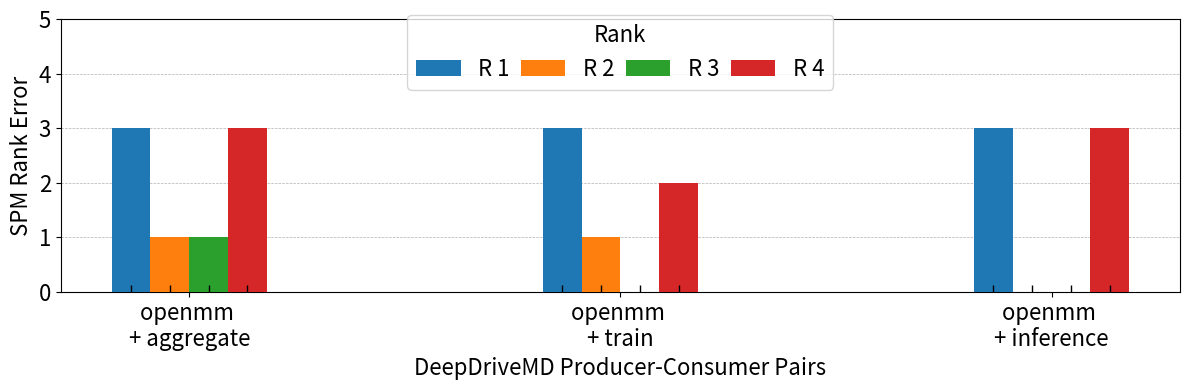
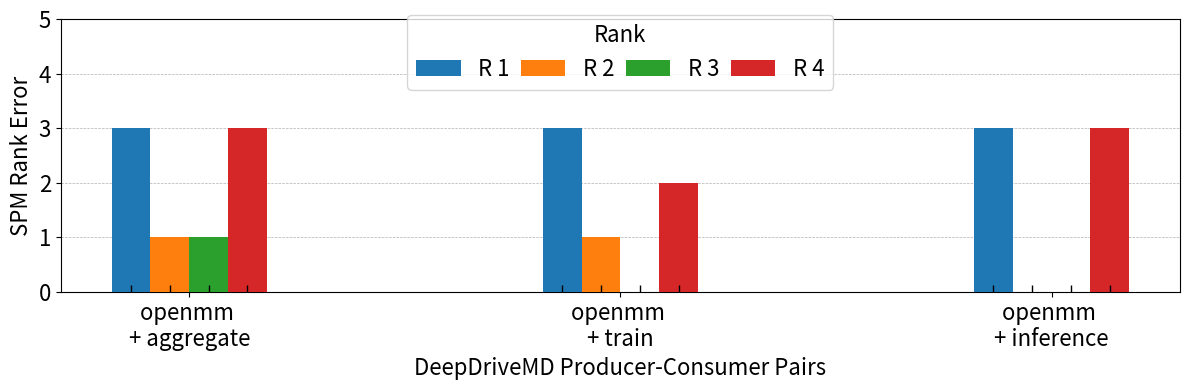
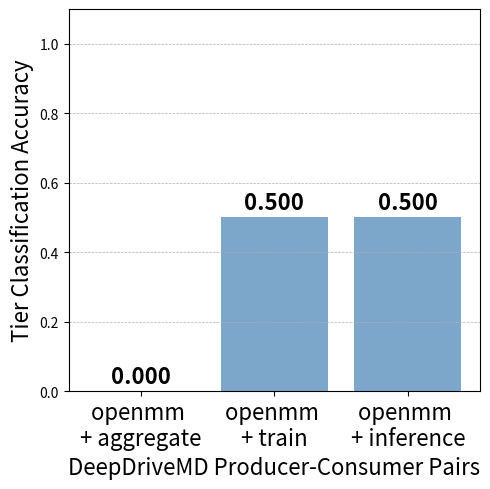
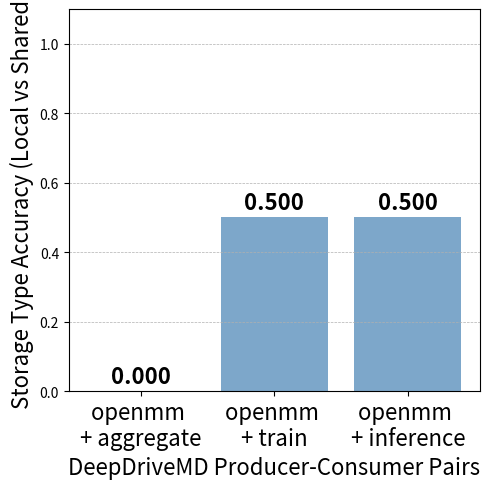
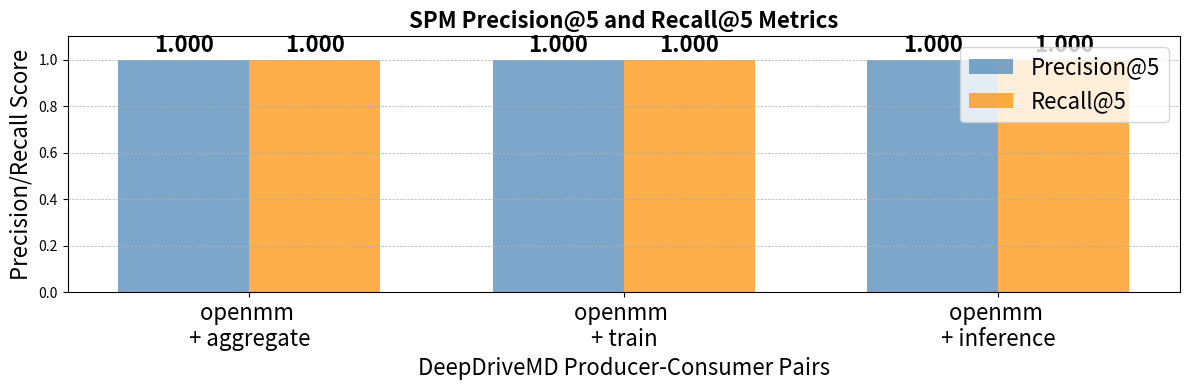
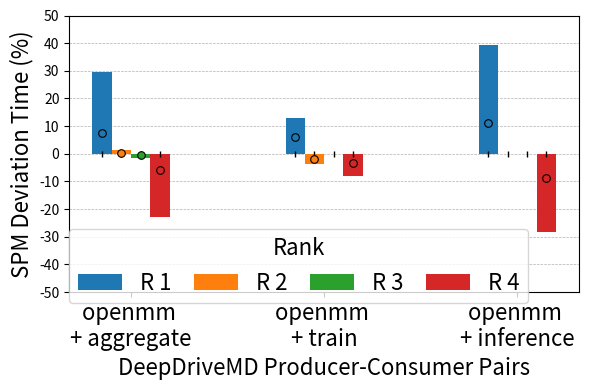
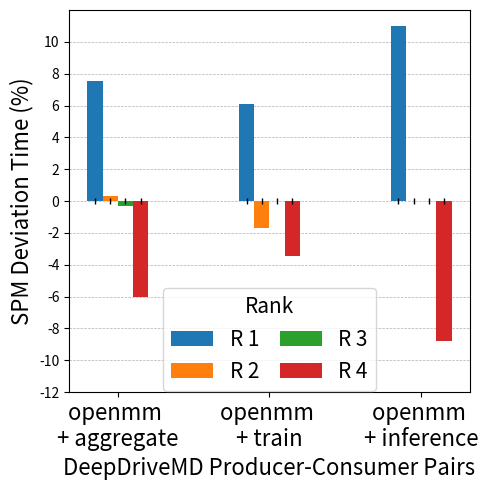
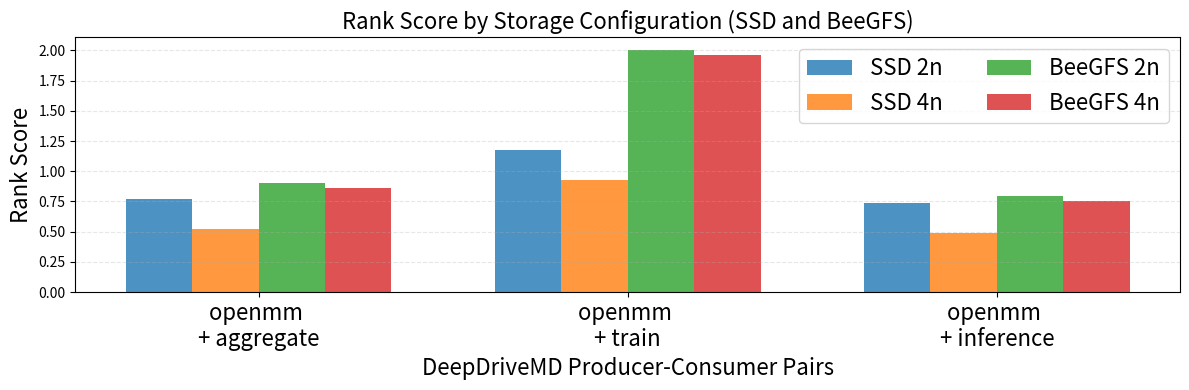
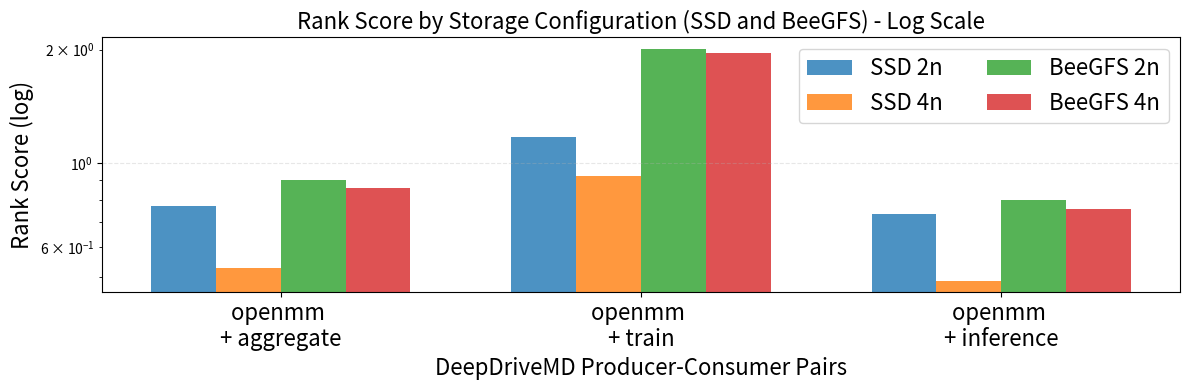
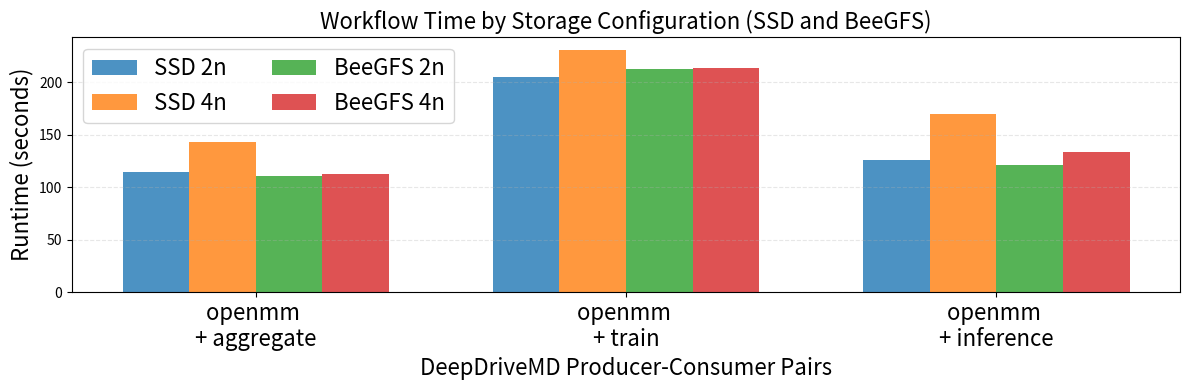
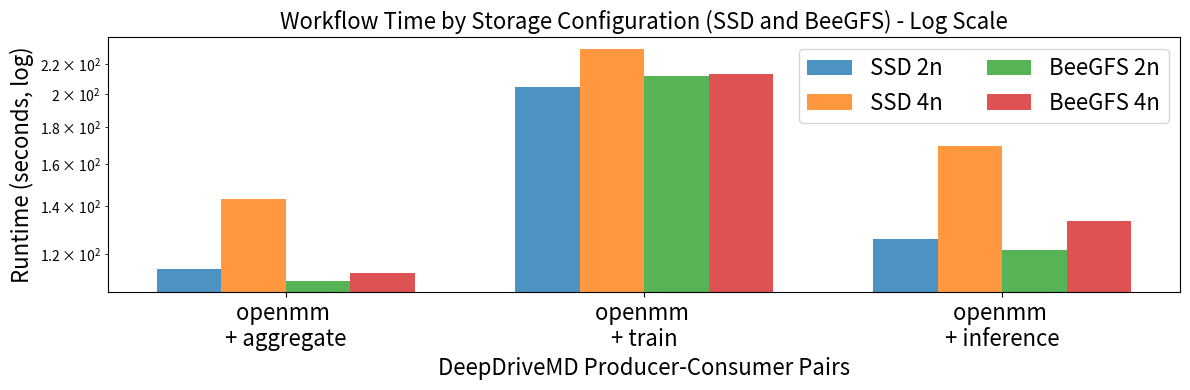

Reproduce these figures in Python, in order.
#!/usr/bin/env python3
"""
SPM Figures for DeepDriveMD Workflow Analysis
Converted from Jupyter notebook to Python script

This script analyzes SPM (Storage Performance Model) results for DeepDriveMD workflow
and generates visualizations for rank errors and time deviations.
"""

import matplotlib.pyplot as plt
import numpy as np
import pandas as pd
import json
import os

# Color palette for consistent visualization
colors = [
    '#1f77b4',  # blue
    '#ff7f0e',  # orange
    '#2ca02c',  # green
    '#d62728',  # red
    '#9467bd',  # purple
    '#8c564b',  # brown
    '#e377c2',  # pink
    '#7f7f7f',  # gray
    '#bcbd22',  # yellow-green
    '#17becf'   # cyan
]

def create_runtime_data():
    """Create runtime data dictionary for workflow stages"""
    # runtime_data = {
    #     "store_conf": [
    #         "SSD 2n", "SSD 4n",
    #         "BeeGFS 2n", "BeeGFS 4n",
    #     ],
    #     "openmm+aggregate": [114, 143, 110, 113],
    #     "openmm+train": [205, 231, 212, 214],
    #     "openmm+inference": [126, 169, 122, 134]
    # }
    io_times_dict = {
        "openmm_write": 0.05025775266666667,
        "aggregate_read": 2.748506033,
        "aggregate_write": 0.10176218799999999,
        "training_read": 11.551488481,
        "training_write": 1.95473184,
        "inference_read": 1.850840342,
        "inference_write": 0.000028633
    }

    total_io_per_task = {
        "openmm": 0.05025775266666667,
        "aggregate": 2.850268221,
        "training": 13.506220321,
        "inference": 1.8508689749999998
    }

    stage_io_times = {
        "openmm+aggregate": 2.9005259736666664,
        "openmm+train": 13.556478073666668,
        "openmm+inference": 1.9011267276666666
    }
    # runtime_data = {
    #     "store_conf": [
    #         "SSD 2n", "SSD 4n",
    #         "BeeGFS 2n", "BeeGFS 4n"
    #     ],
    #     "openmm+aggregate": [114, 143, 110, 113],
    #     "openmm+train": [205, 231, 212, 214],
    #     "openmm+inference": [126, 169, 122, 134]
    # }
    runtime_data = {
        "store_conf": [
            "SSD 2n", "SSD 4n",
            "BeeGFS 2n", "BeeGFS 4n"
        ],
        "openmm+aggregate": [114.4933333, 143.0266667, 110.236, 112.9476666],
        "openmm+train": [204.6166666, 231.1243333, 212.3223333, 213.5576666],
        "openmm+inference": [126.0763333, 169.466, 121.5653333, 133.5383333]
    }
    return runtime_data

def create_spm_data():
    """Create SPM data dictionary for workflow stages"""
    # p+c and c+stage_out-c

    spm_data = {
        "store_conf": ['SSD 2n', 'SSD 4n', 'BeeGFS 2n', 'BeeGFS 4n'],
        "openmm+aggregate": [0.7711193228257445, 0.5260819556291868, 0.901756292470608, 0.8583140893892308],
        "openmm+train": [1.1722044371205718, 0.927167069924014, 2.0073399864998382, 1.963897783418461],
        "openmm+inference": [0.733508084421108, 0.4884707172245504, 0.7993784585949972, 0.7559362555136201],
    }
    return spm_data

def create_runtime_rank_dict(runtime_data):
    """Create runtime ranking dictionary"""
    df = pd.DataFrame(runtime_data)
    runtime_rank_dict = {}
    
    for col in df.columns[1:]:  # exclude 'store_conf'
        sorted_df = df[['store_conf', col]].sort_values(by=col)
        rankings = {row['store_conf']: rank + 1 for rank, row in enumerate(sorted_df.to_dict('records'))}
        runtime_rank_dict[col] = [
            {
                "store_conf": row['store_conf'],
                "runtime": row[col],
                "rank": rankings[row['store_conf']]
            }
            for _, row in df.iterrows()
        ]
    
    return runtime_rank_dict

def create_spm_rank_dict(spm_data):
    """Create SPM ranking dictionary"""
    df = pd.DataFrame(spm_data)
    
    # Helper to extract number of nodes
    def extract_nodes(conf):
        return int(conf.split()[1][:-1])
    
    # Construct dictionary
    spm_rank_dict = {}
    for column in df.columns[1:]:
        # Rank using value ascending, then node count descending
        sorted_df = df.sort_values(
            by=[column, "store_conf"],
            key=lambda col: (
                col if col.name != "store_conf" else col.map(lambda x: -extract_nodes(x))
            ),
            ascending=[True, True]
        ).reset_index()

        # Build a lookup table for ranks
        rank_lookup = {
            df.loc[i, "store_conf"]: rank + 1 for rank, i in enumerate(sorted_df["index"])
        }

        # Store spm_rank_dict per column
        spm_rank_dict[column] = [
            {
                "store_conf": row["store_conf"],
                "runtime": row[column],
                "rank": rank_lookup[row["store_conf"]]
            }
            for _, row in df.iterrows()
        ]
    
    return spm_rank_dict

def compute_rank_error(runtime_rank_dict, spm_rank_dict):
    """Compute rank error between runtime and SPM predictions"""
    stages = list(runtime_rank_dict.keys())
    num_ranks = len(runtime_rank_dict[stages[0]])  # Typically 4 for DDMD
    rank_error_table = []

    for rank_idx in range(num_ranks):  # R1 to R4
        rank_row = []
        for stage in stages:
            # Find store_conf predicted by SPM at current rank
            spm_entry = next((entry for entry in spm_rank_dict[stage] if entry["rank"] == rank_idx + 1), None)
            if not spm_entry:
                rank_row.append(None)
                continue
            predicted_conf = spm_entry["store_conf"]

            # Find actual rank of the predicted store_conf
            actual_entry = next((entry for entry in runtime_rank_dict[stage] if entry["store_conf"] == predicted_conf), None)
            if not actual_entry:
                rank_row.append(None)
                continue
            actual_rank = actual_entry["rank"]

            # Calculate absolute difference
            rank_error = abs((rank_idx + 1) - actual_rank)
            rank_row.append(rank_error)
        rank_error_table.append(rank_row)

    # Format as DataFrame
    rank_labels = [f"R{i+1}" for i in range(num_ranks)]
    df_rank_error = pd.DataFrame(rank_error_table, columns=stages, index=rank_labels)
    return df_rank_error

def compute_local_rank_deviation(runtime_rank_dict, spm_rank_dict):
    """Compute local rank deviation between runtime and SPM predictions"""
    stages = list(runtime_rank_dict.keys())
    num_ranks = len(runtime_rank_dict[stages[0]])  # Typically 4 ranks for DDMD
    penalty_table = []

    for rank_idx in range(num_ranks):  # R1 to R4
        rank_row = []
        for stage in stages:
            # Get the actual store_conf at this rank
            actual_entry = next((entry for entry in runtime_rank_dict[stage] if entry["rank"] == rank_idx + 1), None)
            if not actual_entry:
                rank_row.append(None)
                continue
            actual_conf = actual_entry["store_conf"]
            actual_runtime = actual_entry["runtime"]

            # Get the SPM-predicted rank for that same store_conf
            spm_entry = next((entry for entry in spm_rank_dict[stage] if entry["rank"] == rank_idx + 1), None)
            
            if not spm_entry:
                rank_row.append(None)
                continue
            spm_conf = spm_entry["store_conf"]
            spm_actual_entry = next((entry for entry in runtime_rank_dict[stage] if entry["store_conf"] == spm_conf), None)
            spm_runtime = spm_actual_entry["runtime"]

            # Compute penalty: can be negative or positive
            penalty_percent = 100 * (spm_runtime - actual_runtime) / actual_runtime
            rank_row.append(penalty_percent)
        penalty_table.append(rank_row)

    # Format as DataFrame
    rank_labels = [f"R{i+1}" for i in range(num_ranks)]
    df_penalty = pd.DataFrame(penalty_table, columns=stages, index=rank_labels)
    return df_penalty

def compute_global_rank_deviation(runtime_rank_dict, spm_rank_dict):
    """Compute global rank deviation between runtime and SPM predictions"""
    stages = list(runtime_rank_dict.keys())
    num_ranks = len(runtime_rank_dict[stages[0]])  # Typically 4 ranks for DDMD
    penalty_table = []

    for rank_idx in range(num_ranks):  # R1 to R4
        rank_row = []
        for stage in stages:
            # Get the actual store_conf at this rank
            actual_entry = next((entry for entry in runtime_rank_dict[stage] if entry["rank"] == rank_idx + 1), None)
            if not actual_entry:
                rank_row.append(None)
                continue
            actual_conf = actual_entry["store_conf"]
            actual_runtime = actual_entry["runtime"]

            # Get the SPM-predicted rank actual runtime of workflow with the same rank storages
            rank_runtime = 0
            for st in stages:
                entry = next((entry for entry in runtime_rank_dict[st] if entry["rank"] == rank_idx + 1), None)
                rank_runtime += entry["runtime"]
            
            # Get the SPM-predicted rank actual runtime for that same store_conf
            spm_entry = next((entry for entry in spm_rank_dict[stage] if entry["rank"] == rank_idx + 1), None)
            
            if not spm_entry:
                rank_row.append(None)
                continue
            spm_conf = spm_entry["store_conf"]
            spm_actual_entry = next((entry for entry in runtime_rank_dict[stage] if entry["store_conf"] == spm_conf), None)
            spm_runtime = spm_actual_entry["runtime"]

            # Compute penalty: can be negative or positive
            penalty_percent = 100 * (spm_runtime - actual_runtime) / rank_runtime
            rank_row.append(penalty_percent)
        penalty_table.append(rank_row)

    # Format as DataFrame
    rank_labels = [f"R{i+1}" for i in range(num_ranks)]
    df_penalty = pd.DataFrame(penalty_table, columns=stages, index=rank_labels)
    return df_penalty

def plot_rank_error_old(rank_error_table):
    """Plot SPM rank error visualization (old version - no PDF save)"""
    # Labels (workflows) and Ranks
    labels = ['openmm \n+ aggregate', 'openmm \n+ train', 'openmm \n+ inference']
    ranks = ['R 1', 'R 2', 'R 3', 'R 4']

    # Convert DataFrame to list of lists (row-wise values only)
    rank_error = rank_error_table.values.tolist()

    # Optional: Display the result
    for i, row in enumerate(rank_error, start=1):
        print(f"R{i}: {row}")

    # Bar plot config
    x = np.arange(len(labels))
    bar_width = 0.09

    plt.figure(figsize=(12, 4))
    for i in range(len(ranks)):
        plt.bar(x + i * bar_width, rank_error[i], width=bar_width, color=colors[i], label=ranks[i], zorder=3)

    # Add tick for 0 bars
    for i in range(len(ranks)):
        for j, val in enumerate(rank_error[i]):
            xpos = x[j] + i * bar_width
            plt.plot(xpos, 0, marker='|', color='black', markersize=10, zorder=4)

    # Axis and legend
    plt.xticks(x + (len(ranks) - 1) * bar_width / 2, labels, fontsize=16)
    plt.yticks(np.arange(0, 10, 1), fontsize=16)
    plt.ylim(0, len(ranks)+1)
    plt.ylabel('SPM Rank Error', fontsize=16)
    plt.xlabel('DeepDriveMD Producer-Consumer Pairs', fontsize=16)
    plt.grid(axis='y', linestyle='--', linewidth=0.5, zorder=0)

    # Legend on top
    plt.legend(title='Rank', title_fontsize=16, fontsize=16, ncol=9, loc='lower center',
               bbox_to_anchor=(0.5, 0.7), columnspacing=0.5)

    plt.tight_layout()
    # No PDF save - just show the plot
    plt.show()

def calculate_rbo(runtime_rank_dict, spm_rank_dict, p=0.9, top_k=2):
    """Calculate Rank-Biased Overlap (RBO) score between runtime and SPM rankings for top-k ranks"""
    rbo_scores = {}
    
    for stage in runtime_rank_dict.keys():
        # Get runtime ranking (list of store_conf in rank order)
        runtime_ranking = []
        for entry in sorted(runtime_rank_dict[stage], key=lambda x: x['rank']):
            runtime_ranking.append(entry['store_conf'])
        
        # Get SPM ranking (list of store_conf in rank order)
        spm_ranking = []
        for entry in sorted(spm_rank_dict[stage], key=lambda x: x['rank']):
            spm_ranking.append(entry['store_conf'])
        
        # Limit to top-k rankings
        runtime_top_k = runtime_ranking[:top_k]
        spm_top_k = spm_ranking[:top_k]
        
        # Calculate RBO for top-k only
        rbo_score = 0
        for d in range(1, min(len(runtime_top_k), len(spm_top_k)) + 1):
            # Get top-d elements from both rankings
            runtime_top_d = set(runtime_top_k[:d])
            spm_top_d = set(spm_top_k[:d])
            
            # Calculate overlap
            overlap = len(runtime_top_d.intersection(spm_top_d))
            rbo_score += (p ** (d - 1)) * (overlap / d)
        
        rbo_scores[stage] = rbo_score * (1 - p)
    
    return rbo_scores

def calculate_kendall_tau(runtime_rank_dict, spm_rank_dict, top_k=2):
    """Calculate Kendall's Tau rank-order correlation for top-k ranks"""
    from scipy.stats import kendalltau
    
    tau_scores = {}
    
    for stage in runtime_rank_dict.keys():
        # Get runtime ranking (list of store_conf in rank order)
        runtime_ranking = []
        for entry in sorted(runtime_rank_dict[stage], key=lambda x: x['rank']):
            runtime_ranking.append(entry['store_conf'])
        
        # Get SPM ranking (list of store_conf in rank order)
        spm_ranking = []
        for entry in sorted(spm_rank_dict[stage], key=lambda x: x['rank']):
            spm_ranking.append(entry['store_conf'])
        
        # Limit to top-k rankings
        runtime_top_k = runtime_ranking[:top_k]
        spm_top_k = spm_ranking[:top_k]
        
        # Create rank mappings for common elements
        common_elements = set(runtime_top_k).intersection(set(spm_top_k))
        
        if len(common_elements) < 2:
            tau_scores[stage] = 0.0
            continue
        
        # Get ranks for common elements
        runtime_ranks = []
        spm_ranks = []
        
        for element in common_elements:
            runtime_ranks.append(runtime_top_k.index(element) + 1)  # 1-based ranking
            spm_ranks.append(spm_top_k.index(element) + 1)  # 1-based ranking
        
        # Calculate Kendall's Tau
        tau, _ = kendalltau(runtime_ranks, spm_ranks)
        tau_scores[stage] = tau if not np.isnan(tau) else 0.0
    
    return tau_scores

def calculate_overlap_coefficient(runtime_rank_dict, spm_rank_dict, top_k=4):
    """Calculate Overlap Coefficient for top-k ranks"""
    overlap_scores = {}
    
    for stage in runtime_rank_dict.keys():
        # Get runtime ranking (list of store_conf in rank order)
        runtime_ranking = []
        for entry in sorted(runtime_rank_dict[stage], key=lambda x: x['rank']):
            runtime_ranking.append(entry['store_conf'])
        
        # Get SPM ranking (list of store_conf in rank order)
        spm_ranking = []
        for entry in sorted(spm_rank_dict[stage], key=lambda x: x['rank']):
            spm_ranking.append(entry['store_conf'])
        
        # Limit to top-k rankings
        runtime_top_k = set(runtime_ranking[:top_k])
        spm_top_k = set(spm_ranking[:top_k])
        
        # Calculate Overlap Coefficient
        # Overlap Coefficient = |A ∩ B| / min(|A|, |B|)
        intersection = len(runtime_top_k.intersection(spm_top_k))
        min_size = min(len(runtime_top_k), len(spm_top_k))
        
        if min_size == 0:
            overlap_scores[stage] = 0.0
        else:
            overlap_scores[stage] = intersection / min_size
    
    return overlap_scores

def plot_rank_error(rank_error_table):
    """Plot SPM rank error visualization"""
    # Labels (workflows) and Ranks
    labels = ['openmm \n+ aggregate', 'openmm \n+ train', 'openmm \n+ inference']
    ranks = ['R 1', 'R 2', 'R 3', 'R 4']

    # Convert DataFrame to list of lists (row-wise values only)
    rank_error = rank_error_table.values.tolist()

    # Bar plot config
    x = np.arange(len(labels))
    bar_width = 0.09

    plt.figure(figsize=(12, 4))
    
    # Plot rank errors
    for i in range(len(ranks)):
        plt.bar(x + i * bar_width, rank_error[i], width=bar_width, color=colors[i], label=ranks[i], zorder=3)

    # Add tick for 0 bars
    for i in range(len(ranks)):
        for j, val in enumerate(rank_error[i]):
            xpos = x[j] + i * bar_width
            plt.plot(xpos, 0, marker='|', color='black', markersize=10, zorder=4)

    # Axis and legend
    plt.xticks(x + (len(ranks) - 1) * bar_width / 2, labels, fontsize=16)
    plt.yticks(np.arange(0, 10, 1))
    plt.tick_params(axis='y', labelsize=16)
    plt.ylim(0, len(ranks)+1)
    plt.ylabel('SPM Rank Error', fontsize=16)
    plt.xlabel('DeepDriveMD Producer-Consumer Pairs', fontsize=16)
    plt.grid(axis='y', linestyle='--', linewidth=0.5, zorder=0)
    plt.legend(title='Rank', title_fontsize=16, fontsize=16, ncol=4, loc='lower center',
               bbox_to_anchor=(0.5, 0.7), columnspacing=0.5)

    plt.tight_layout()
    plt.savefig("ddmd/ddmd_spm_rank_error.pdf", format='pdf', bbox_inches='tight')
    plt.show()

# def plot_rbo_scores(runtime_rank_dict, spm_rank_dict):
#     """Plot RBO and Kendall's Tau correlation scores"""
#     # Labels (workflows)
#     labels = ['openmm \n+ aggregate', 'openmm \n+ train', 'openmm \n+ inference']

#     # Calculate RBO scores for top-4 ranks
#     rbo_scores = calculate_rbo(runtime_rank_dict, spm_rank_dict, top_k=4)
    
#     # Calculate Kendall's Tau scores for top-4 ranks
#     tau_scores = calculate_kendall_tau(runtime_rank_dict, spm_rank_dict, top_k=4)
    
#     # Print scores
#     print("\nRank-Biased Overlap (RBO) Scores (Top-4):")
#     for stage, score in rbo_scores.items():
#         print(f"  {stage}: {score:.4f}")
    
#     print("\nKendall's Tau Scores (Top-4):")
#     for stage, score in tau_scores.items():
#         print(f"  {stage}: {score:.4f}")

#     # Plot RBO and Kendall's Tau scores
#     rbo_values = [rbo_scores[label.replace(' \n+ ', '+').replace(' ', '')] for label in labels]
#     tau_values = [tau_scores[label.replace(' \n+ ', '+').replace(' ', '')] for label in labels]
    
#     x_pos = np.arange(len(labels))
#     width = 0.35
    
#     plt.figure(figsize=(8, 6))
    
#     # Plot both metrics (RBO and Kendall's Tau)
#     bars1 = plt.bar(x_pos - width/2, rbo_values, width, label='RBO (Top-4)', color='steelblue', alpha=0.7)
#     bars2 = plt.bar(x_pos + width/2, tau_values, width, label="Kendall's τ (Top-4)", color='darkorange', alpha=0.7)
    
#     # Add value labels on bars
#     for i, (bar, value) in enumerate(zip(bars1, rbo_values)):
#         plt.text(bar.get_x() + bar.get_width()/2, bar.get_height() + 0.01,
#                 f'{value:.3f}', ha='center', va='bottom', fontsize=16, fontweight='bold')
    
#     for i, (bar, value) in enumerate(zip(bars2, tau_values)):
#         plt.text(bar.get_x() + bar.get_width()/2, bar.get_height() + 0.01,
#                 f'{value:.3f}', ha='center', va='bottom', fontsize=16, fontweight='bold')

#     # Axis setup
#     plt.xticks(x_pos, labels, fontsize=16)
#     plt.ylabel('Correlation Score', fontsize=16)
#     plt.xlabel('DeepDriveMD Producer-Consumer Pairs', fontsize=16)
#     plt.ylim(-1.1, 1.1)
#     plt.grid(axis='y', linestyle='--', linewidth=0.5, zorder=0)
#     plt.legend(fontsize=16, loc='upper right')
#     plt.axhline(y=0, color='black', linestyle='-', linewidth=0.5)

#     plt.tight_layout()
#     plt.savefig("ddmd/ddmd_spm_rbo.pdf", format='pdf', bbox_inches='tight')
#     plt.show()

def calculate_tier_classification_accuracy(runtime_rank_dict, spm_rank_dict):
    """Calculate tier classification accuracy by grouping storage options into performance tiers"""
    tier_accuracies = {}
    
    for stage in runtime_rank_dict.keys():
        # Get runtime values and sort them
        runtime_values = []
        for entry in runtime_rank_dict[stage]:
            runtime_values.append((entry['store_conf'], entry['runtime']))
        runtime_values.sort(key=lambda x: x[1])  # Sort by runtime (ascending)
        
        # Get SPM values and sort them
        spm_values = []
        for entry in spm_rank_dict[stage]:
            spm_values.append((entry['store_conf'], entry['runtime']))
        spm_values.sort(key=lambda x: x[1])  # Sort by SPM value (ascending)
        
        # Group into tiers (high/low performance) - 2 tiers for DDMD
        n_storages = len(runtime_values)
        tier_size = n_storages // 2
        
        # Runtime tiers (lower runtime = better performance)
        runtime_tiers = {'high': [], 'low': []}
        for i, (conf, _) in enumerate(runtime_values):
            if i < tier_size:
                runtime_tiers['high'].append(conf)
            else:
                runtime_tiers['low'].append(conf)
        
        # SPM tiers (lower SPM value = better performance)
        spm_tiers = {'high': [], 'low': []}
        for i, (conf, _) in enumerate(spm_values):
            if i < tier_size:
                spm_tiers['high'].append(conf)
            else:
                spm_tiers['low'].append(conf)
        
        # Calculate accuracy for each tier
        tier_accuracy = 0
        for tier in ['high', 'low']:
            correct = len(set(runtime_tiers[tier]).intersection(set(spm_tiers[tier])))
            total = len(runtime_tiers[tier])
            tier_accuracy += correct / total if total > 0 else 0
        
        tier_accuracies[stage] = tier_accuracy / 2  # Average across 2 tiers
    
    return tier_accuracies

def calculate_tier_classification_accuracy_with_details(runtime_rank_dict, spm_rank_dict):
    """Calculate tier classification accuracy with detailed tier breakdown"""
    tier_accuracies = {}
    tier_details = {}
    
    for stage in runtime_rank_dict.keys():
        # Get runtime values and sort them
        runtime_values = []
        for entry in runtime_rank_dict[stage]:
            runtime_values.append((entry['store_conf'], entry['runtime']))
        runtime_values.sort(key=lambda x: x[1])  # Sort by runtime (ascending)
        
        # Get SPM values and sort them
        spm_values = []
        for entry in spm_rank_dict[stage]:
            spm_values.append((entry['store_conf'], entry['runtime']))
        spm_values.sort(key=lambda x: x[1])  # Sort by SPM value (ascending)
        
        # Group into tiers (high/low performance) - 2 tiers for DDMD
        n_storages = len(runtime_values)
        tier_size = n_storages // 2
        
        # Runtime tiers (lower runtime = better performance)
        runtime_tiers = {'high': [], 'low': []}
        for i, (conf, _) in enumerate(runtime_values):
            if i < tier_size:
                runtime_tiers['high'].append(conf)
            else:
                runtime_tiers['low'].append(conf)
        
        # SPM tiers (lower SPM value = better performance)
        spm_tiers = {'high': [], 'low': []}
        for i, (conf, _) in enumerate(spm_values):
            if i < tier_size:
                spm_tiers['high'].append(conf)
            else:
                spm_tiers['low'].append(conf)
        
        # Calculate accuracy for each tier
        tier_accuracy = 0
        for tier in ['high', 'low']:
            correct = len(set(runtime_tiers[tier]).intersection(set(spm_tiers[tier])))
            total = len(runtime_tiers[tier])
            tier_accuracy += correct / total if total > 0 else 0
        
        tier_accuracies[stage] = tier_accuracy / 2  # Average across 2 tiers
        tier_details[stage] = {
            'runtime_tiers': runtime_tiers,
            'spm_tiers': spm_tiers
        }
    
    return tier_accuracies, tier_details

def calculate_precision_recall_at_k(runtime_rank_dict, spm_rank_dict, k=5):
    """Calculate Precision@K and Recall@K metrics"""
    precision_scores = {}
    recall_scores = {}
    
    for stage in runtime_rank_dict.keys():
        # Get top-k from runtime ranking
        runtime_top_k = []
        for entry in sorted(runtime_rank_dict[stage], key=lambda x: x['rank']):
            if entry['rank'] <= k:
                runtime_top_k.append(entry['store_conf'])
        
        # Get top-k from SPM ranking
        spm_top_k = []
        for entry in sorted(spm_rank_dict[stage], key=lambda x: x['rank']):
            if entry['rank'] <= k:
                spm_top_k.append(entry['store_conf'])
        
        # Calculate Precision@K: fraction of SPM top-k that are in runtime top-k
        intersection = set(runtime_top_k).intersection(set(spm_top_k))
        precision = len(intersection) / len(spm_top_k) if len(spm_top_k) > 0 else 0
        
        # Calculate Recall@K: fraction of runtime top-k that are in SPM top-k
        recall = len(intersection) / len(runtime_top_k) if len(runtime_top_k) > 0 else 0
        
        precision_scores[stage] = precision
        recall_scores[stage] = recall
    
    return precision_scores, recall_scores

def _storage_type_from_conf(conf):
    conf_upper = conf.upper()
    if conf_upper.startswith('SSD') or conf_upper.startswith('TMPFS'):
        return 'Local'
    if conf_upper.startswith('BEEGFS'):
        return 'Shared'
    return 'Unknown'

def calculate_storage_type_accuracy(runtime_rank_dict, spm_rank_dict):
    """Calculate accuracy of storage type (Local vs Shared) prediction per stage across ranks."""
    type_acc = {}
    stages = list(runtime_rank_dict.keys())
    num_ranks = len(next(iter(runtime_rank_dict.values())))
    for stage in stages:
        matches = 0
        total = 0
        runtime_by_rank = {entry['rank']: entry['store_conf'] for entry in runtime_rank_dict[stage]}
        spm_by_rank = {entry['rank']: entry['store_conf'] for entry in spm_rank_dict[stage]}
        for r in range(1, num_ranks + 1):
            if r in runtime_by_rank and r in spm_by_rank:
                rt_type = _storage_type_from_conf(runtime_by_rank[r])
                spm_type = _storage_type_from_conf(spm_by_rank[r])
                matches += 1 if rt_type == spm_type else 0
                total += 1
        type_acc[stage] = (matches / total) if total > 0 else 0.0
    return type_acc

def plot_storage_type_classification_accuracy(runtime_rank_dict, spm_rank_dict):
    """Plot Local vs Shared storage type classification accuracy per stage."""
    labels = ['openmm \n+ aggregate', 'openmm \n+ train', 'openmm \n+ inference']
    acc = calculate_storage_type_accuracy(runtime_rank_dict, spm_rank_dict)
    values = [acc[label.replace(' \n+ ', '+').replace(' ', '')] for label in labels]
    x_pos = np.arange(len(labels))
    plt.figure(figsize=(5, 5))
    bars = plt.bar(x_pos, values, color='steelblue', alpha=0.7)
    for bar, val in zip(bars, values):
        plt.text(bar.get_x() + bar.get_width()/2, bar.get_height() + 0.01,
                 f'{val:.3f}', ha='center', va='bottom', fontsize=16, fontweight='bold')
    plt.xticks(x_pos, labels, fontsize=16)
    plt.ylabel('Storage Type Accuracy (Local vs Shared)', fontsize=16)
    plt.xlabel('DeepDriveMD Producer-Consumer Pairs', fontsize=16)
    plt.ylim(0, 1.1)
    plt.grid(axis='y', linestyle='--', linewidth=0.5, zorder=0)
    plt.tight_layout()
    plt.savefig("ddmd/ddmd_spm_storage_type_class_acc.pdf", format='pdf', bbox_inches='tight')
    plt.show()

def plot_tier_classification_accuracy(runtime_rank_dict, spm_rank_dict):
    """Plot tier classification accuracy with tier breakdown details"""
    # Labels (workflows)
    labels = ['openmm \n+ aggregate', 'openmm \n+ train', 'openmm \n+ inference']
    
    # Calculate tier classification accuracy and get tier details
    tier_accuracies, tier_details = calculate_tier_classification_accuracy_with_details(runtime_rank_dict, spm_rank_dict)
    
    # Print scores and tier details
    print("\nTier Classification Accuracy:")
    for stage, score in tier_accuracies.items():
        print(f"  {stage}: {score:.4f}")
    
    print("\nTier Classifications:")
    for stage, details in tier_details.items():
        print(f"\n  {stage}:")
        for tier in ['high', 'low']:
            runtime_tier = details['runtime_tiers'][tier]
            spm_tier = details['spm_tiers'][tier]
            correct = len(set(runtime_tier).intersection(set(spm_tier)))
            total = len(runtime_tier)
            print(f"    {tier.upper()} Performance:")
            print(f"      Runtime: {runtime_tier}")
            print(f"      SPM:     {spm_tier}")
            print(f"      Correct: {correct}/{total}")
    
    # Plot tier classification accuracy
    tier_values = [tier_accuracies[label.replace(' \n+ ', '+').replace(' ', '')] for label in labels]
    
    x_pos = np.arange(len(labels))
    
    plt.figure(figsize=(5, 5))
    
    # Plot tier classification accuracy
    bars = plt.bar(x_pos, tier_values, color='steelblue', alpha=0.7)
    
    # Add value labels on bars
    for i, (bar, value) in enumerate(zip(bars, tier_values)):
        plt.text(bar.get_x() + bar.get_width()/2, bar.get_height() + 0.01,
                f'{value:.3f}', ha='center', va='bottom', fontsize=16, fontweight='bold')
    
    # Axis setup
    plt.xticks(x_pos, labels, fontsize=16)
    plt.ylabel('Tier Classification Accuracy', fontsize=16)
    plt.xlabel('DeepDriveMD Producer-Consumer Pairs', fontsize=16)
    plt.ylim(0, 1.1)
    plt.grid(axis='y', linestyle='--', linewidth=0.5, zorder=0)
    # plt.title('SPM Tier Classification Accuracy\n(High/Low Performance Tiers)', fontsize=16, fontweight='bold')
    
    # Add tier classification details as text below the plot
    # tier_text = "Tier Classifications:\n"
    # for i, label in enumerate(labels):
    #     stage_key = label.replace(' \n+ ', '+').replace(' ', '')
    #     if stage_key in tier_details:
    #         details = tier_details[stage_key]
    #         tier_text += f"\n{label}:\n"
    #         for tier in ['high', 'low']:
    #             runtime_tier = details['runtime_tiers'][tier]
    #             spm_tier = details['spm_tiers'][tier]
    #             correct = len(set(runtime_tier).intersection(set(spm_tier)))
    #             total = len(runtime_tier)
    #             tier_text += f"  {tier.upper()}: Runtime={runtime_tier}, SPM={spm_tier} ({correct}/{total})\n"
    
    # Add text box with tier details
    # plt.figtext(0.02, 0.02, tier_text, fontsize=8, verticalalignment='bottom', 
    #             bbox=dict(boxstyle="round,pad=0.3", facecolor='lightgray', alpha=0.8))
    
    plt.tight_layout()
    # plt.subplots_adjust(bottom=0.3)  # Make room for the text box
    plt.savefig("ddmd/ddmd_spm_tier_class_acc.pdf", format='pdf', bbox_inches='tight')
    plt.show()

def plot_precision_recall_at_k(runtime_rank_dict, spm_rank_dict, k=5):
    """Plot Precision@K and Recall@K metrics"""
    # Labels (workflows)
    labels = ['openmm \n+ aggregate', 'openmm \n+ train', 'openmm \n+ inference']
    
    # Calculate Precision@K and Recall@K
    precision_scores, recall_scores = calculate_precision_recall_at_k(runtime_rank_dict, spm_rank_dict, k)
    
    # Print scores
    print(f"\nPrecision@{k} Scores:")
    for stage, score in precision_scores.items():
        print(f"  {stage}: {score:.4f}")
    
    print(f"\nRecall@{k} Scores:")
    for stage, score in recall_scores.items():
        print(f"  {stage}: {score:.4f}")
    
    # Plot Precision@K and Recall@K
    precision_values = [precision_scores[label.replace(' \n+ ', '+').replace(' ', '')] for label in labels]
    recall_values = [recall_scores[label.replace(' \n+ ', '+').replace(' ', '')] for label in labels]
    
    x_pos = np.arange(len(labels))
    width = 0.35
    
    plt.figure(figsize=(12, 4))
    
    # Plot both metrics
    bars1 = plt.bar(x_pos - width/2, precision_values, width, label=f'Precision@{k}', color='steelblue', alpha=0.7)
    bars2 = plt.bar(x_pos + width/2, recall_values, width, label=f'Recall@{k}', color='darkorange', alpha=0.7)
    
    # Add value labels on bars
    for i, (bar, value) in enumerate(zip(bars1, precision_values)):
        plt.text(bar.get_x() + bar.get_width()/2, bar.get_height() + 0.01,
                f'{value:.3f}', ha='center', va='bottom', fontsize=16, fontweight='bold')
    
    for i, (bar, value) in enumerate(zip(bars2, recall_values)):
        plt.text(bar.get_x() + bar.get_width()/2, bar.get_height() + 0.01,
                f'{value:.3f}', ha='center', va='bottom', fontsize=16, fontweight='bold')
    
    # Axis setup
    plt.xticks(x_pos, labels, fontsize=16)
    plt.ylabel('Precision/Recall Score', fontsize=16)
    plt.xlabel('DeepDriveMD Producer-Consumer Pairs', fontsize=16)
    plt.ylim(0, 1.1)
    plt.grid(axis='y', linestyle='--', linewidth=0.5, zorder=0)
    plt.legend(fontsize=16, loc='upper right')
    plt.title(f'SPM Precision@{k} and Recall@{k} Metrics', fontsize=16, fontweight='bold')
    
    plt.tight_layout()
    plt.savefig("ddmd/ddmd_spm_prec_recall_5.pdf", format='pdf', bbox_inches='tight')
    plt.show()

def plot_time_deviation_old(local_deviation_table, global_deviation_table):
    """Plot SPM time deviation visualization (old combined version - no PDF save)"""
    # Labels (workflows) and Ranks
    labels = ['openmm \n+ aggregate', 'openmm \n+ train', 'openmm \n+ inference']
    ranks = ['R 1', 'R 2', 'R 3', 'R 4']

    # Bar and dot plot data
    local_deviation = local_deviation_table.values.tolist()
    global_deviation = global_deviation_table.values.tolist()

    x = np.arange(len(labels))
    bar_width = 0.1
    fig, ax1 = plt.subplots(figsize=(6, 4))

    # Plot bars
    for i in range(len(ranks)):
        for j, val in enumerate(local_deviation[i]):
            xpos = x[j] + i * bar_width
            label = ranks[i] if j == 0 else None  # Only label once per rank
            bar = ax1.bar(xpos, val, width=bar_width, color=colors[i], label=label, zorder=3)

            # Add text if bar > 50
            if val > 50:
                ax1.text(
                    xpos, 40, f'{val:.1f}',
                    ha='center', va='bottom', fontsize=7, rotation=90, color='white',
                    bbox=dict(facecolor='black', edgecolor='white', boxstyle='square,pad=0.8', alpha=0.6)
                )
            if val < -50:
                ax1.text(
                    xpos, -40, f'{val:.1f}',
                    ha='center', va='bottom', fontsize=7, rotation=90, color='white',
                    bbox=dict(facecolor='black', edgecolor='white', boxstyle='square,pad=0.8', alpha=0.6)
                )

    # Tick marker for 0 bars
    for i in range(len(ranks)):
        for j, val in enumerate(local_deviation[i]):
            xpos = x[j] + i * bar_width
            ax1.plot(xpos, 0, marker='|', color='black', markersize=5, zorder=4)

    # Plot dots with annotations
    for i in range(len(ranks)):
        for j, val in enumerate(global_deviation[i]):
            xpos = x[j] + i * bar_width
            if val != 0:
                ax1.scatter(
                    xpos, val,
                    color=colors[i],
                    marker='o',
                    s=30,
                    edgecolors='black',
                    linewidths=0.8,
                    zorder=6
                )

                # Add text below dot if > 50
                if val > 50:
                    ax1.text(
                        xpos, 20, f'{val:.1f}',
                        ha='center', va='top', fontsize=7, rotation=90,
                        bbox=dict(facecolor='white', edgecolor='black', boxstyle='round,pad=0.8', alpha=0.8)
                    )
                if val < -50:
                    ax1.text(
                        xpos, -20, f'{val:.1f}',
                        ha='center', va='top', fontsize=7, rotation=90,
                        bbox=dict(facecolor='white', edgecolor='black', boxstyle='round,pad=0.8', alpha=0.8)
                    )

    # Axes setup
    centered_x = x + ((len(ranks) - 1) * bar_width) / 2
    ax1.set_xticks(centered_x)
    ax1.set_xticklabels(labels, fontsize=16)
    ax1.set_yticks(np.arange(-100, 101, 10))
    ax1.set_ylim(-50, 50)
    ax1.set_ylabel('SPM Deviation Time (%)', fontsize=16)
    ax1.set_xlabel('DeepDriveMD Producer-Consumer Pairs', fontsize=16)
    ax1.grid(axis='y', linestyle='--', linewidth=0.5, zorder=0)

    # Legend
    ax1.legend(title='Rank', title_fontsize=16, fontsize=16, ncol=6, loc='upper center', 
               bbox_to_anchor=(0.45, 0.27), columnspacing=1)

    plt.tight_layout()
    # No PDF save - just show the plot
    plt.show()

    # Calculate error rates
    local_errors_10 = sum(1 for row in local_deviation for val in row if abs(val) > 10)
    global_errors_10 = sum(1 for row in global_deviation for val in row if abs(val) > 10)
    local_errors_5 = sum(1 for row in local_deviation for val in row if abs(val) > 5)
    global_errors_5 = sum(1 for row in global_deviation for val in row if abs(val) > 5)
    total_entries = len(local_deviation) * len(labels)
    
    print(f"Error rate over 10% global margin of error: {global_errors_10}/{total_entries}")
    print(f"Error rate over 10% local margin of error: {local_errors_10}/{total_entries}")
    print(f"Error rate over 5% global margin of error: {global_errors_5}/{total_entries}")
    print(f"Error rate over 5% local margin of error: {local_errors_5}/{total_entries}")

def plot_global_time_deviation(global_deviation_table):
    """Plot only global time deviation as bars"""
    # Labels (workflows) and Ranks
    labels = ['openmm \n+ aggregate', 'openmm \n+ train', 'openmm \n+ inference']
    ranks = ['R 1', 'R 2', 'R 3', 'R 4']

    # Global deviation data
    global_deviation = global_deviation_table.values.tolist()

    x = np.arange(len(labels))
    bar_width = 0.1
    fig, ax1 = plt.subplots(figsize=(5, 5))

    # Plot bars for global deviation
    for i in range(len(ranks)):
        for j, val in enumerate(global_deviation[i]):
            xpos = x[j] + i * bar_width
            label = ranks[i] if j == 0 else None  # Only label once per rank
            bar = ax1.bar(xpos, val, width=bar_width, color=colors[i], label=label, zorder=3)

    # Tick marker for 0 bars
    for i in range(len(ranks)):
        for j, val in enumerate(global_deviation[i]):
            xpos = x[j] + i * bar_width
            ax1.plot(xpos, 0, marker='|', color='black', markersize=5, zorder=4)

    # Axes setup
    centered_x = x + ((len(ranks) - 1) * bar_width) / 2
    ax1.set_xticks(centered_x)
    ax1.set_xticklabels(labels, fontsize=16)
    ax1.set_yticks(np.arange(-12, 12, 2))
    ax1.set_ylim(-12, 12)
    ax1.set_ylabel('SPM Deviation Time (%)', fontsize=16)
    ax1.set_xlabel('DeepDriveMD Producer-Consumer Pairs', fontsize=16)
    ax1.grid(axis='y', linestyle='--', linewidth=0.5, zorder=0)

    # Legend
    ax1.legend(title='Rank', title_fontsize=15, fontsize=15, ncol=2, loc='upper center', 
               bbox_to_anchor=(0.5, 0.3), columnspacing=1)

    plt.tight_layout()
    plt.savefig("ddmd/ddmd_spm_time_deviation.pdf", format='pdf', bbox_inches='tight')
    plt.show()

def print_percent_deviation(global_deviation_table):
    """Print percent deviation for each producer+consumer stage"""
    print("\n" + "="*60)
    print("PERCENT DEVIATION BY PRODUCER+CONSUMER STAGE")
    print("="*60)
    
    # Labels (workflows) and Ranks
    labels = ['openmm+aggregate', 'openmm+train', 'openmm+inference']
    ranks = ['R1', 'R2', 'R3', 'R4']
    
    # Convert DataFrame to list of lists
    global_deviation = global_deviation_table.values.tolist()
    
    # Print header
    print(f"{'Stage':<20}", end="")
    for rank in ranks:
        print(f"{rank:>8}", end="")
    print()
    print("-" * (20 + 8 * len(ranks)))
    
    # Print each stage's deviations
    for j, stage in enumerate(labels):
        print(f"{stage:<20}", end="")
        for i in range(len(ranks)):
            deviation = global_deviation[i][j]
            if deviation is not None:
                print(f"{deviation:>7.1f}%", end="")
            else:
                print(f"{'N/A':>7}", end="")
        print()
    
    print()
    
    # Calculate and print summary statistics
    print("SUMMARY STATISTICS:")
    print("-" * 30)
    
    # Calculate statistics for each stage
    for j, stage in enumerate(labels):
        deviations = [global_deviation[i][j] for i in range(len(ranks)) if global_deviation[i][j] is not None]
        if deviations:
            mean_dev = np.mean(deviations)
            std_dev = np.std(deviations)
            max_dev = np.max(deviations)
            min_dev = np.min(deviations)
            abs_deviations = [abs(d) for d in deviations]
            mean_abs_dev = np.mean(abs_deviations)
            
            print(f"{stage}:")
            print(f"  Mean deviation: {mean_dev:.2f}%")
            print(f"  Mean absolute deviation: {mean_abs_dev:.2f}%")
            print(f"  Standard deviation: {std_dev:.2f}%")
            print(f"  Range: [{min_dev:.2f}%, {max_dev:.2f}%]")
            print()

def plot_spm_values(spm_data):
    """Plot SPM values for SSD and BeeGFS only"""
    # Filter for SSD and BeeGFS only (indices 0,1 for SSD and 2,3 for BeeGFS)
    ssd_indices = [0, 1]  # SSD 2n, SSD 4n
    beegfs_indices = [2, 3]  # BeeGFS 2n, BeeGFS 4n
    
    # Labels for producer-consumer pairs
    labels = ['openmm \n+ aggregate', 'openmm \n+ train', 'openmm \n+ inference']
    
    # Storage configurations to plot
    storage_configs = ['SSD 2n', 'SSD 4n', 'BeeGFS 2n', 'BeeGFS 4n']
    storage_indices = ssd_indices + beegfs_indices
    
    x = np.arange(len(labels))
    bar_width = 0.18
    
    plt.figure(figsize=(12, 4))
    
    # Plot bars for each storage configuration
    for i, (config, idx) in enumerate(zip(storage_configs, storage_indices)):
        values = []
        for stage in labels:
            # Get the SPM value for this stage and storage configuration
            stage_key = stage.replace(' \n+ ', '+').replace(' ', '')
            if stage_key in spm_data:
                values.append(spm_data[stage_key][idx])
            else:
                values.append(0)
        
        plt.bar(x + i * bar_width, values, width=bar_width, 
                label=config, color=colors[i], alpha=0.8)
    
    # Customize the plot
    plt.xlabel('DeepDriveMD Producer-Consumer Pairs', fontsize=16)
    plt.ylabel('Rank Score', fontsize=16)
    plt.title('Rank Score by Storage Configuration (SSD and BeeGFS)', fontsize=16)
    plt.xticks(x + (len(storage_configs) - 1) * bar_width / 2, labels, fontsize=16)
    plt.legend(fontsize=16, ncol=2)
    plt.grid(axis='y', alpha=0.3, linestyle='--')
    
    plt.tight_layout()
    plt.savefig("ddmd/ddmd_spm_rank.pdf", format='pdf', bbox_inches='tight')
    plt.show()

def plot_spm_values_log(spm_data):
    """Plot SPM values for SSD and BeeGFS only with log scale"""
    # Filter for SSD and BeeGFS only (indices 0,1 for SSD and 2,3 for BeeGFS)
    ssd_indices = [0, 1]  # SSD 2n, SSD 4n
    beegfs_indices = [2, 3]  # BeeGFS 2n, BeeGFS 4n
    
    # Labels for producer-consumer pairs
    labels = ['openmm \n+ aggregate', 'openmm \n+ train', 'openmm \n+ inference']
    
    # Storage configurations to plot
    storage_configs = ['SSD 2n', 'SSD 4n', 'BeeGFS 2n', 'BeeGFS 4n']
    storage_indices = ssd_indices + beegfs_indices
    
    x = np.arange(len(labels))
    bar_width = 0.18
    
    plt.figure(figsize=(12, 4))
    
    # Plot bars for each storage configuration
    for i, (config, idx) in enumerate(zip(storage_configs, storage_indices)):
        values = []
        for stage in labels:
            # Get the SPM value for this stage and storage configuration
            stage_key = stage.replace(' \n+ ', '+').replace(' ', '')
            if stage_key in spm_data:
                values.append(spm_data[stage_key][idx])
            else:
                values.append(0)
        
        plt.bar(x + i * bar_width, values, width=bar_width, 
                label=config, color=colors[i], alpha=0.8)
    
    # Customize the plot with log scale
    plt.xlabel('DeepDriveMD Producer-Consumer Pairs', fontsize=16)
    plt.ylabel('Rank Score (log)', fontsize=16)
    plt.title('Rank Score by Storage Configuration (SSD and BeeGFS) - Log Scale', fontsize=16)
    plt.xticks(x + (len(storage_configs) - 1) * bar_width / 2, labels, fontsize=16)
    plt.legend(fontsize=16, ncol=2)
    plt.grid(axis='y', alpha=0.3, linestyle='--')
    plt.yscale('log')  # Set y-axis to log scale
    
    plt.tight_layout()
    plt.savefig("ddmd/ddmd_spm_rank_log.pdf", format='pdf', bbox_inches='tight')
    plt.show()

def plot_workflow_time(runtime_data):
    """Plot workflow time for SSD and BeeGFS only"""
    # Filter for SSD and BeeGFS only (indices 0,1 for SSD and 2,3 for BeeGFS)
    ssd_indices = [0, 1]  # SSD 2n, SSD 4n
    beegfs_indices = [2, 3]  # BeeGFS 2n, BeeGFS 4n
    
    # Labels for producer-consumer pairs
    labels = ['openmm \n+ aggregate', 'openmm \n+ train', 'openmm \n+ inference']
    
    # Storage configurations to plot
    storage_configs = ['SSD 2n', 'SSD 4n', 'BeeGFS 2n', 'BeeGFS 4n']
    storage_indices = ssd_indices + beegfs_indices
    
    x = np.arange(len(labels))
    bar_width = 0.18
    
    plt.figure(figsize=(12, 4))
    
    # Plot bars for each storage configuration
    for i, (config, idx) in enumerate(zip(storage_configs, storage_indices)):
        values = []
        for stage in labels:
            # Get the runtime value for this stage and storage configuration
            stage_key = stage.replace(' \n+ ', '+').replace(' ', '')
            if stage_key in runtime_data:
                values.append(runtime_data[stage_key][idx])
            else:
                values.append(0)
        
        plt.bar(x + i * bar_width, values, width=bar_width, 
                label=config, color=colors[i], alpha=0.8)
    
    # Customize the plot
    plt.xlabel('DeepDriveMD Producer-Consumer Pairs', fontsize=16)
    plt.ylabel('Runtime (seconds)', fontsize=16)
    plt.title('Workflow Time by Storage Configuration (SSD and BeeGFS)', fontsize=16)
    plt.xticks(x + (len(storage_configs) - 1) * bar_width / 2, labels, fontsize=16)
    plt.legend(fontsize=16, ncol=2)
    plt.grid(axis='y', alpha=0.3, linestyle='--')
    
    plt.tight_layout()
    plt.savefig("ddmd/ddmd_wf_time.pdf", format='pdf', bbox_inches='tight')
    plt.show()

def plot_workflow_time_log(runtime_data):
    """Plot workflow time for SSD and BeeGFS only with log scale"""
    # Filter for SSD and BeeGFS only (indices 0,1 for SSD and 2,3 for BeeGFS)
    ssd_indices = [0, 1]  # SSD 2n, SSD 4n
    beegfs_indices = [2, 3]  # BeeGFS 2n, BeeGFS 4n
    
    # Labels for producer-consumer pairs
    labels = ['openmm \n+ aggregate', 'openmm \n+ train', 'openmm \n+ inference']
    
    # Storage configurations to plot
    storage_configs = ['SSD 2n', 'SSD 4n', 'BeeGFS 2n', 'BeeGFS 4n']
    storage_indices = ssd_indices + beegfs_indices
    
    x = np.arange(len(labels))
    bar_width = 0.18
    
    plt.figure(figsize=(12, 4))
    
    # Plot bars for each storage configuration
    for i, (config, idx) in enumerate(zip(storage_configs, storage_indices)):
        values = []
        for stage in labels:
            # Get the runtime value for this stage and storage configuration
            stage_key = stage.replace(' \n+ ', '+').replace(' ', '')
            if stage_key in runtime_data:
                values.append(runtime_data[stage_key][idx])
            else:
                values.append(0)
        
        plt.bar(x + i * bar_width, values, width=bar_width, 
                label=config, color=colors[i], alpha=0.8)
    
    # Customize the plot with log scale
    plt.xlabel('DeepDriveMD Producer-Consumer Pairs', fontsize=16)
    plt.ylabel('Runtime (seconds, log)', fontsize=16)
    plt.title('Workflow Time by Storage Configuration (SSD and BeeGFS) - Log Scale', fontsize=16)
    plt.xticks(x + (len(storage_configs) - 1) * bar_width / 2, labels, fontsize=16)
    plt.legend(fontsize=16, ncol=2)
    plt.grid(axis='y', alpha=0.3, linestyle='--')
    plt.yscale('log')  # Set y-axis to log scale
    
    plt.tight_layout()
    plt.savefig("ddmd/ddmd_wf_time_log.pdf", format='pdf', bbox_inches='tight')
    plt.show()

def calculate_total_workflow_time(runtime_data, spm_rank_dict):
    """Calculate total workflow time using best ranked SPM storage selection"""
    print("\n" + "="*60)
    print("TOTAL WORKFLOW TIME CALCULATION")
    print("="*60)
    
    # Get the best ranked storage configuration for each stage
    best_storages = {}
    total_time = 0
    
    for stage, entries in spm_rank_dict.items():
        # Find the entry with rank 1 (best rank)
        best_entry = next((entry for entry in entries if entry["rank"] == 1), None)
        if best_entry:
            best_storage = best_entry["store_conf"]
            best_storages[stage] = best_storage
            
            # Get the corresponding runtime value
            runtime_value = runtime_data[stage][runtime_data["store_conf"].index(best_storage)]
            total_time += runtime_value
            
            print(f"{stage}: {best_storage} -> {runtime_value:.2f} seconds")
    
    print(f"\nTotal workflow time: {total_time:.2f} seconds")
    print(f"Best storage configuration: {best_storages}")
    
    return total_time, best_storages

def calculate_total_workflow_time_primary_selection(runtime_data, spm_data):
    """Calculate total workflow time using primary storage selection based on largest SPM stage"""
    print("\n" + "="*60)
    print("TOTAL WORKFLOW TIME CALCULATION (PRIMARY SELECTION METHOD)")
    print("="*60)
    
    # Find the stage with the largest SPM value
    max_spm_value = 0
    max_spm_stage = None
    
    for stage in spm_data.keys():
        if stage == "store_conf":
            continue
        for spm_value in spm_data[stage]:
            if spm_value > max_spm_value:
                max_spm_value = spm_value
                max_spm_stage = stage
    
    print(f"Stage with largest SPM: {max_spm_stage}")
    print(f"Largest SPM value: {max_spm_value:.6f}")
    
    # Find the storage configuration with the smallest SPM value for this stage
    min_spm_value = float('inf')
    min_spm_storage = None
    
    for i, spm_value in enumerate(spm_data[max_spm_stage]):
        if spm_value < min_spm_value:
            min_spm_value = spm_value
            min_spm_storage = spm_data["store_conf"][i]
    
    print(f"Smallest SPM value for {max_spm_stage}: {min_spm_value:.6f}")
    print(f"Primary storage selection: {min_spm_storage}")
    
    # Apply the primary storage selection to all stages
    total_time = 0
    primary_storage_index = spm_data["store_conf"].index(min_spm_storage)
    
    print(f"\nApplying {min_spm_storage} to all stages:")
    for stage in runtime_data.keys():
        if stage == "store_conf":
            continue
        runtime_value = runtime_data[stage][primary_storage_index]
        total_time += runtime_value
        print(f"{stage}: {min_spm_storage} -> {runtime_value:.2f} seconds")
    
    print(f"\nTotal workflow time (primary selection): {total_time:.2f} seconds")
    print(f"Primary storage configuration: {min_spm_storage}")
    
    return total_time, min_spm_storage

def calculate_beeGFS_least_nodes_runtime(runtime_data):
    """Calculate total workflow runtime using default BeeGFS with least node configuration"""
    print("\n" + "="*60)
    print("BEEGFS LEAST NODES RUNTIME CALCULATION")
    print("="*60)
    
    # For DeepDriveMD: BeeGFS 2n is the least node configuration (index 2)
    beeGFS_least_nodes = "BeeGFS 2n"
    beeGFS_index = runtime_data["store_conf"].index(beeGFS_least_nodes)
    
    total_time = 0
    print(f"Using {beeGFS_least_nodes} for all stages:")
    
    for stage in runtime_data.keys():
        if stage == "store_conf":
            continue
        runtime_value = runtime_data[stage][beeGFS_index]
        total_time += runtime_value
        print(f"{stage}: {beeGFS_least_nodes} -> {runtime_value:.2f} seconds")
    
    print(f"\nTotal workflow runtime with {beeGFS_least_nodes}: {total_time:.2f} seconds")
    
    return total_time

def main():
    """Main function to run the SPM analysis"""
    # Create output directory
    output_dir = "ddmd"
    if not os.path.exists(output_dir):
        os.makedirs(output_dir)
        print(f"Created output directory: {output_dir}")
    
    print("Creating runtime data...")
    runtime_data = create_runtime_data()
    
    print("Creating SPM data...")
    spm_data = create_spm_data()
    
    print("Computing runtime rankings...")
    runtime_rank_dict = create_runtime_rank_dict(runtime_data)
    
    print("Computing SPM rankings...")
    spm_rank_dict = create_spm_rank_dict(spm_data)
    
    # Display runtime rankings
    print("\nRuntime Rankings:")
    print(json.dumps(runtime_rank_dict, indent=2))
    
    # Display SPM rankings
    print("\nSPM Rankings:")
    print(json.dumps(spm_rank_dict, indent=2))
    
    print("\nComputing rank errors...")
    rank_error_table = compute_rank_error(runtime_rank_dict, spm_rank_dict)
    print(rank_error_table)
    
    print("\nComputing local rank deviations...")
    local_deviation_table = compute_local_rank_deviation(runtime_rank_dict, spm_rank_dict)
    print(local_deviation_table)
    
    print("\nComputing global rank deviations...")
    global_deviation_table = compute_global_rank_deviation(runtime_rank_dict, spm_rank_dict)
    print(global_deviation_table)
    
    print("\nGenerating visualizations...")
    plot_rank_error_old(rank_error_table)
    plot_rank_error(rank_error_table)
    # plot_rbo_scores(runtime_rank_dict, spm_rank_dict)  # Commented out RBO and Kendall's Tau
    plot_tier_classification_accuracy(runtime_rank_dict, spm_rank_dict)
    plot_storage_type_classification_accuracy(runtime_rank_dict, spm_rank_dict)
    plot_precision_recall_at_k(runtime_rank_dict, spm_rank_dict, k=5)
    plot_time_deviation_old(local_deviation_table, global_deviation_table)
    plot_global_time_deviation(global_deviation_table)
    print_percent_deviation(global_deviation_table)
    
    print("\nGenerating additional plots...")
    plot_spm_values(spm_data)
    plot_spm_values_log(spm_data)
    plot_workflow_time(runtime_data)
    plot_workflow_time_log(runtime_data)
    
    print("\nCalculating total workflow time...")
    total_time, best_storages = calculate_total_workflow_time(runtime_data, spm_rank_dict)
    
    print("\nCalculating total workflow time (primary selection method)...")
    total_time_primary, primary_storage = calculate_total_workflow_time_primary_selection(runtime_data, spm_data)
    
    print("\nCalculating BeeGFS least nodes runtime...")
    beeGFS_runtime = calculate_beeGFS_least_nodes_runtime(runtime_data)
    
    print("Analysis complete!")

if __name__ == "__main__":
    main()
